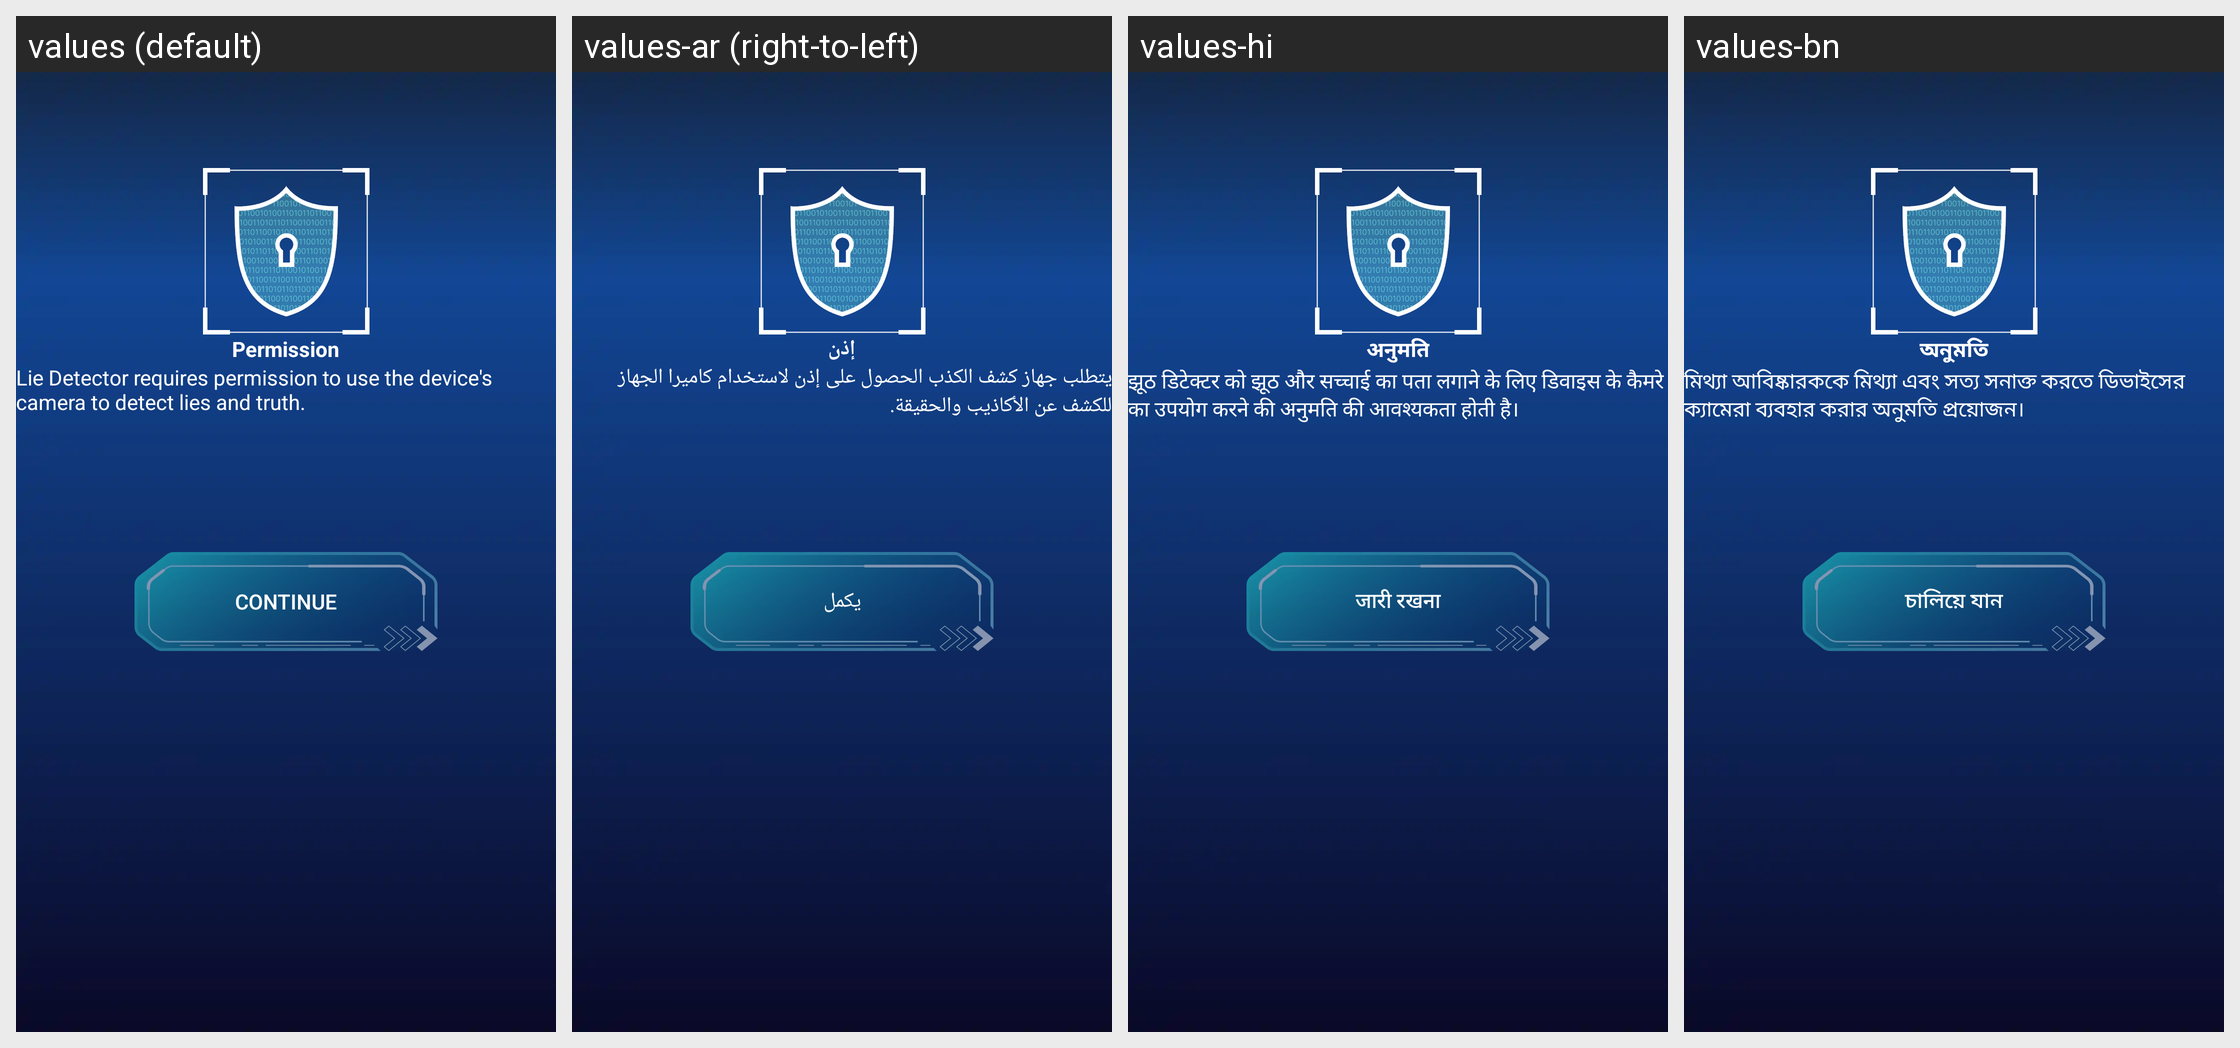

Here is an Android app screen in its default locale and in the app's own translations. Write out the translated-string differences for the strings that appear on this screen.
Android screen res/layout/activity_permission.xml rendered under 4 locales, left to right: values (default), values-ar (right-to-left), values-hi, values-bn. Device: Nexus 5 (rendered at 1080×1920; each locale shown at half size, 540×960, under a caption strip naming it); theme Theme.AppCompat.DayNight.NoActionBar.
Other locales in the repository, not shown: values-de, values-es, values-fr, values-in, values-it, values-ko, values-pt, values-ru.
Strings drawn on this screen, with the default value and each locale's value (text and hints the layout hard-codes, and strings that could not be matched under every locale, appear in the picture but are not listed):

permission
  values: Permission
  values-ar: إذن
  values-hi: अनुमति
  values-bn: অনুমতি

permission_content
  values: Lie Detector requires permission to use the device's camera to detect lies and truth.
  values-ar: يتطلب جهاز كشف الكذب الحصول على إذن لاستخدام كاميرا الجهاز للكشف عن الأكاذيب والحقيقة.
  values-hi: झूठ डिटेक्टर को झूठ और सच्चाई का पता लगाने के लिए डिवाइस के कैमरे का उपयोग करने की अनुमति की आवश्यकता होती है।
  values-bn: মিথ্যা আবিষ্কারককে মিথ্যা এবং সত্য সনাক্ত করতে ডিভাইসের ক্যামেরা ব্যবহার করার অনুমতি প্রয়োজন।

btn_continue
  values: CONTINUE
  values-ar: يكمل
  values-hi: जारी रखना
  values-bn: চালিয়ে যান
